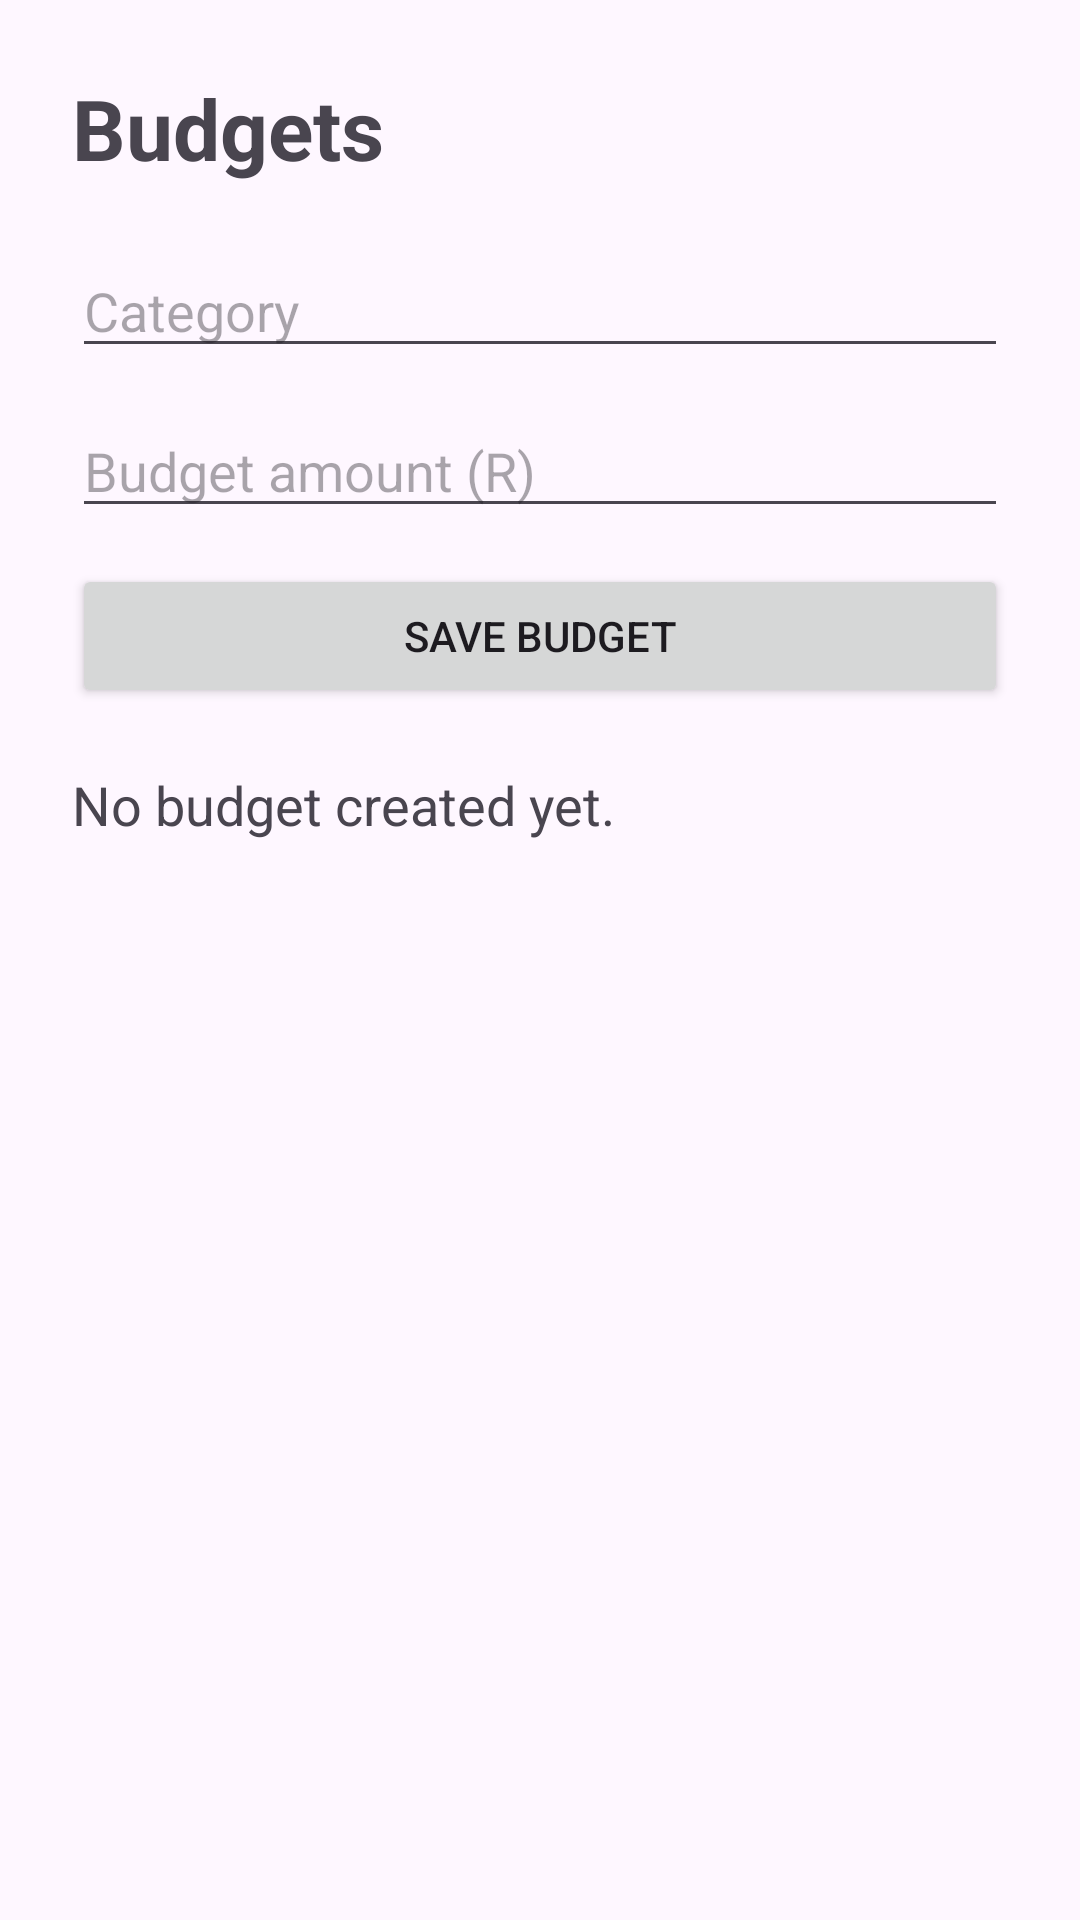

Android layout source for this screen:
<!-- AndroidManifest.xml: application theme Theme.MobiBudgetSA -->
<!-- res/layout/activity_budget.xml -->
<?xml version="1.0" encoding="utf-8"?>
<LinearLayout xmlns:android="http://schemas.android.com/apk/res/android"
    android:layout_width="match_parent"
    android:layout_height="match_parent"
    android:orientation="vertical"
    android:padding="24dp">

    <TextView
        android:layout_width="match_parent"
        android:layout_height="wrap_content"
        android:text="Budgets"
        android:textSize="28sp"
        android:textStyle="bold"
        android:layout_marginBottom="20dp" />

    <EditText
        android:id="@+id/categoryEditText"
        android:layout_width="match_parent"
        android:layout_height="wrap_content"
        android:hint="Category"
        android:inputType="text"
        android:layout_marginBottom="12dp" />

    <EditText
        android:id="@+id/budgetAmountEditText"
        android:layout_width="match_parent"
        android:layout_height="wrap_content"
        android:hint="Budget amount (R)"
        android:inputType="numberDecimal"
        android:layout_marginBottom="12dp" />

    <Button
        android:id="@+id/saveBudgetButton"
        android:layout_width="match_parent"
        android:layout_height="wrap_content"
        android:text="Save Budget"
        android:layout_marginBottom="20dp" />

    <TextView
        android:id="@+id/budgetStatusTextView"
        android:layout_width="match_parent"
        android:layout_height="wrap_content"
        android:text="No budget created yet."
        android:textSize="18sp" />

</LinearLayout>
<!-- resources referenced by this layout -->
<resources>
  <style name="Theme.MobiBudgetSA" parent="Base.Theme.MobiBudgetSA" />
  <style name="Base.Theme.MobiBudgetSA" parent="Theme.Material3.DayNight.NoActionBar">
          
          
      </style>
</resources>
